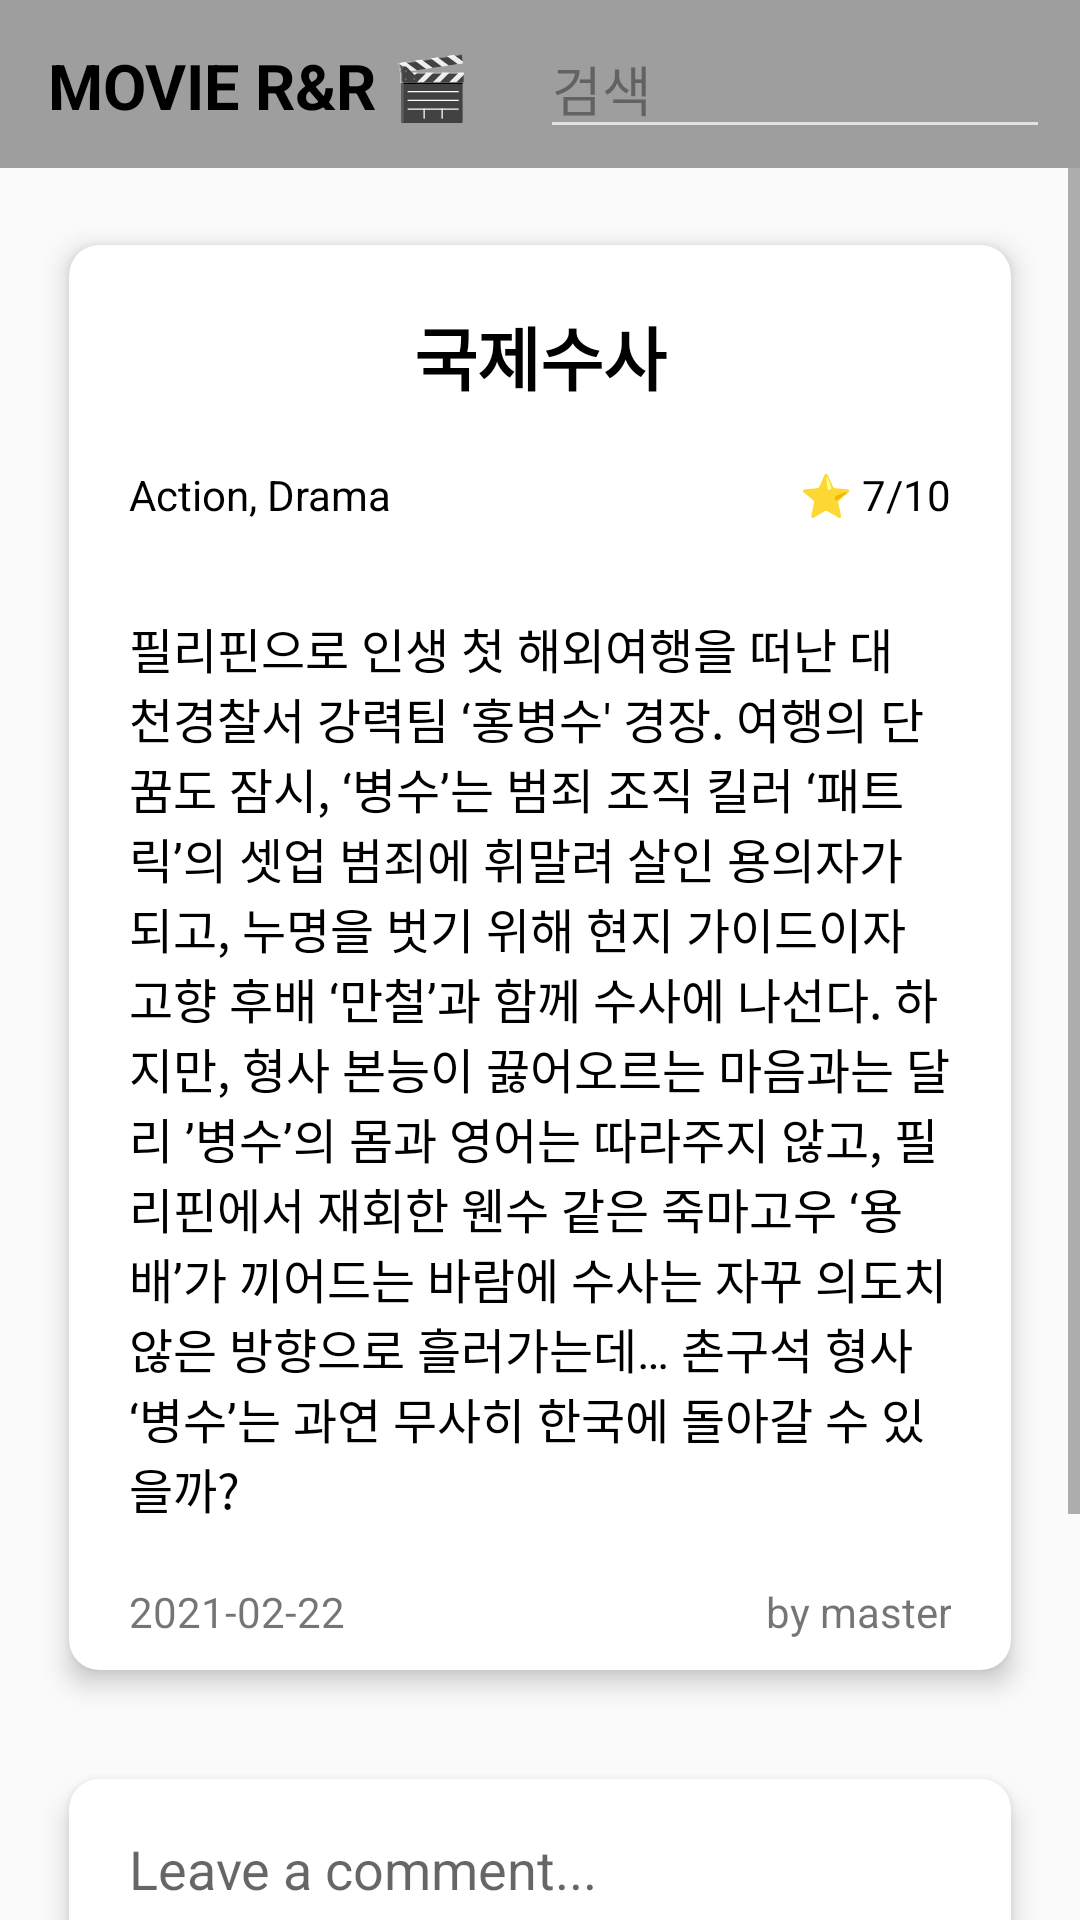

The Android layout XML behind this screen, and the referenced resources:
<!-- AndroidManifest.xml: application theme Theme.AppCompat.DayNight.NoActionBar -->
<!-- res/layout/activity_details.xml -->
<?xml version="1.0" encoding="utf-8"?>
<androidx.drawerlayout.widget.DrawerLayout
    xmlns:android="http://schemas.android.com/apk/res/android"
    xmlns:app="http://schemas.android.com/apk/res-auto"
    xmlns:tools="http://schemas.android.com/tools"
    android:id="@+id/drawer_layout"
    android:layout_width="match_parent"
    android:layout_height="match_parent"
    android:fitsSystemWindows="true"
    tools:openDrawer="start">

    <LinearLayout
        android:layout_width="match_parent"
        android:layout_height="match_parent"
        android:orientation="vertical">

        <com.google.android.material.appbar.AppBarLayout
            android:layout_width="match_parent"
            android:layout_height="wrap_content"
            android:gravity="center_vertical"
            android:theme="@style/Theme.MovieRnR.AppBarOverlay">

            <androidx.appcompat.widget.Toolbar
                android:id="@+id/toolbar"
                android:layout_width="match_parent"
                android:layout_height="wrap_content"
                android:theme="@style/Theme.MovieRnR.PopupOverlay"
                android:background="#9E9E9E">

                <LinearLayout
                    android:layout_width="match_parent"
                    android:layout_height="wrap_content">

                    <TextView
                        android:id="@+id/action_bar_title"
                        android:layout_width="0dp"
                        android:layout_height="wrap_content"
                        android:layout_weight="1"
                        android:text="MOVIE R&amp;R 🎬"
                        android:textSize="21sp"
                        android:textStyle="bold"
                        android:textColor="@color/black"/>

                    <EditText
                        android:id="@+id/search_keyword_input"
                        android:layout_width="170dp"
                        android:layout_height="wrap_content"
                        android:layout_marginLeft="3dp"
                        android:layout_marginRight="10dp"
                        android:hint="검색"
                        android:imeActionId="1337"
                        android:inputType="text"
                        android:imeOptions="actionDone"
                        android:backgroundTint="#E1E2E1"/>

                </LinearLayout>

            </androidx.appcompat.widget.Toolbar>
        </com.google.android.material.appbar.AppBarLayout>

        <androidx.constraintlayout.widget.ConstraintLayout
            android:layout_width="match_parent"
            android:layout_height="match_parent">

            <ScrollView
                android:layout_width="match_parent"
                android:layout_height="match_parent">
                <LinearLayout
                    android:layout_width="match_parent"
                    android:layout_height="match_parent"
                    android:orientation="vertical">

                    <androidx.cardview.widget.CardView
                        android:layout_width="match_parent"
                        android:layout_height="wrap_content"
                        android:layout_margin="15dp"
                        app:cardElevation="5dp"
                        app:cardUseCompatPadding="true"
                        app:cardCornerRadius="10dp">

                        <LinearLayout
                            android:layout_width="match_parent"
                            android:layout_height="match_parent"
                            android:orientation="vertical">

                            <TextView
                                android:layout_marginTop="20dp"
                                android:layout_width="match_parent"
                                android:layout_height="wrap_content"
                                android:gravity="center_horizontal"
                                android:textSize="23sp"
                                android:textColor="@color/black"
                                android:textStyle="bold"
                                android:text="국제수사"/>

                            <LinearLayout
                                android:layout_width="match_parent"
                                android:layout_height="wrap_content"
                                android:orientation="horizontal"
                                android:paddingTop="20dp"
                                android:paddingLeft="20dp"
                                android:paddingRight="20dp">

                                <TextView
                                    android:layout_width="0dp"
                                    android:layout_height="wrap_content"
                                    android:layout_weight="1"
                                    android:textColor="@color/black"
                                    android:text="Action, Drama"/>

                                <TextView
                                    android:layout_width="0dp"
                                    android:layout_height="wrap_content"
                                    android:layout_weight="1"
                                    android:gravity="right"
                                    android:textColor="@color/black"
                                    android:text="⭐ 7/10"/>
                            </LinearLayout>

                            <TextView
                                android:layout_width="match_parent"
                                android:layout_height="wrap_content"
                                android:paddingLeft="20dp"
                                android:paddingRight="20dp"
                                android:paddingTop="30dp"
                                android:textColor="@color/black"
                                android:textSize="16sp"
                                android:text="필리핀으로 인생 첫 해외여행을 떠난 대천경찰서 강력팀 ‘홍병수' 경장. 여행의 단꿈도 잠시, ‘병수’는 범죄 조직 킬러 ‘패트릭’의 셋업 범죄에 휘말려 살인 용의자가 되고, 누명을 벗기 위해 현지 가이드이자 고향 후배 ‘만철’과 함께 수사에 나선다. 하지만, 형사 본능이 끓어오르는 마음과는 달리 ’병수’의 몸과 영어는 따라주지 않고, 필리핀에서 재회한 웬수 같은 죽마고우 ‘용배’가 끼어드는 바람에 수사는 자꾸 의도치 않은 방향으로 흘러가는데… 촌구석 형사 ‘병수’는 과연 무사히 한국에 돌아갈 수 있을까?"
                                />

                            <LinearLayout
                                android:layout_width="match_parent"
                                android:layout_height="wrap_content"
                                android:orientation="horizontal"
                                android:paddingTop="20dp"
                                android:paddingLeft="20dp"
                                android:paddingBottom="10dp"
                                android:paddingRight="20dp">

                                <TextView
                                    android:layout_width="0dp"
                                    android:layout_height="wrap_content"
                                    android:layout_weight="1"
                                    android:text="2021-02-22"/>

                                <TextView
                                    android:layout_width="0dp"
                                    android:layout_height="wrap_content"
                                    android:layout_weight="1"
                                    android:gravity="right"
                                    android:text="by master"/>
                            </LinearLayout>
                        </LinearLayout>
                    </androidx.cardview.widget.CardView>

                    <androidx.cardview.widget.CardView
                        android:layout_width="match_parent"
                        android:layout_height="wrap_content"
                        android:layout_marginLeft="15dp"
                        android:layout_marginRight="15dp"
                        app:cardElevation="5dp"
                        app:cardUseCompatPadding="true"
                        app:cardCornerRadius="10dp">

                        <EditText
                            android:layout_width="match_parent"
                            android:layout_height="60dp"
                            android:layout_marginLeft="20dp"
                            android:layout_marginRight="20dp"
                            android:background="@drawable/comment_input"
                            android:hint="Leave a comment..."
                            android:inputType="textMultiLine" />

                    </androidx.cardview.widget.CardView>
                    <Button
                        android:layout_width="match_parent"
                        android:layout_height="wrap_content"
                        android:layout_marginRight="15dp"
                        android:layout_marginLeft="15dp"
                        android:text="Comment"/>

                    <TextView
                        android:layout_width="match_parent"
                        android:layout_height="wrap_content"
                        android:text="Comments"
                        android:layout_marginLeft="20dp"
                        android:layout_marginRight="20dp"
                        android:textSize="18sp"
                        android:layout_marginTop="30dp"
                        android:textColor="@color/black"/>

                    <androidx.recyclerview.widget.RecyclerView
                        android:layout_width="match_parent"
                        android:layout_height="wrap_content"
                        android:layout_marginLeft="15dp"
                        android:layout_marginRight="15dp"
                        android:paddingBottom="50dp"/>

                </LinearLayout>
            </ScrollView>
        </androidx.constraintlayout.widget.ConstraintLayout>
    </LinearLayout>


    <com.google.android.material.navigation.NavigationView
        android:id="@+id/nav_view"
        android:layout_width="wrap_content"
        android:layout_height="match_parent"
        android:layout_gravity="start"
        android:fitsSystemWindows="true"
        app:menu="@menu/main_drawer" />

</androidx.drawerlayout.widget.DrawerLayout>
<!-- resources referenced by this layout -->
<resources>
  <!-- drawable comment_input (drawable) -->
  <?xml version="1.0" encoding="utf-8"?>
  <layer-list xmlns:android="http://schemas.android.com/apk/res/android">
      <item>
          <shape android:shape="rectangle">
              <solid android:color="#FFFFFF"></solid>
              <corners android:radius="10dp" ></corners>
          </shape>
      </item>
  </layer-list>
  <style name="Theme.MovieRnR.AppBarOverlay" parent="ThemeOverlay.AppCompat.Dark.ActionBar" />
  <style name="Theme.MovieRnR.PopupOverlay" parent="ThemeOverlay.AppCompat.Light" />
  <!-- not gathered from this repository: default colours our renderer supplied (Android Studio template values) -->
  <color name="black">#FF000000</color>
</resources>
